Run: headless pygame with SDL's dummy video driver; simulated clock (each Clock.tick advances the game by its frame time, no real sleeping); random seed 0; keys injected as events and as key.get_pressed() state; no mouse input.
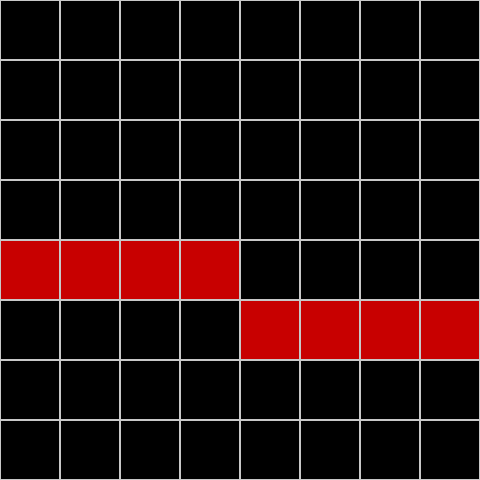
Frame 1 of 4 · flips 1–60 · no input
Frame 2 of 4 · flips 61–180 · tapped SPACE, RETURN · held RIGHT (→), D · screen unchanged from frame 1, image omitted
Frame 3 of 4 · flips 181–300 · held DOWN (↓), S · screen unchanged from frame 2, image omitted
Frame 4 of 4 · flips 301–420 · held LEFT (←), A, UP (↑), W · screen unchanged from frame 3, image omitted

The pygame program that drew these frames:

import pygame
import sys

BLACK = (0, 0, 0)
WHITE = (200, 200, 200)
RED = (200, 0, 0)
WINDOW_HEIGHT = 480
WINDOW_WIDTH = 480
blockSize = 60  # Set the size of the grid block

def main():
    pygame.init()
    screen = pygame.display.set_mode((WINDOW_WIDTH, WINDOW_HEIGHT))
    clock = pygame.time.Clock()
    screen.fill(BLACK)

    while True:
        for event in pygame.event.get():
            if event.type == pygame.QUIT:
                pygame.quit()
                sys.exit()

        drawLine(screen, 8, 6, 1, 5,)  # input X1, Y1, X2, Y2
        drawGrid(screen)
        pygame.display.update()
        clock.tick(60)

def drawGrid(screen):
    for x in range(0, WINDOW_WIDTH, blockSize):
        for y in range(0, WINDOW_HEIGHT, blockSize):
            rect = pygame.Rect(x, y, blockSize, blockSize)
            pygame.draw.rect(screen, WHITE, rect, 1)

def plotPoint(screen, x, y):
    plot = pygame.Rect((x - 1) * blockSize, (y - 1) * blockSize, blockSize, blockSize)
    pygame.draw.rect(screen, RED, plot)

def drawLine(screen, x1, y1, x2, y2):
    dx = abs(x2 - x1)
    dy = abs(y2 - y1)
    sx = 1 if x1 < x2 else -1
    sy = 1 if y1 < y2 else -1
    err = dx - dy

    while True:
        plotPoint(screen, x1, y1)
        if x1 == x2 and y1 == y2:
            break
        e2 = 2 * err
        if e2 > -dy:
            err -= dy
            x1 += sx
        if e2 < dx:
            err += dx
            y1 += sy

main()
